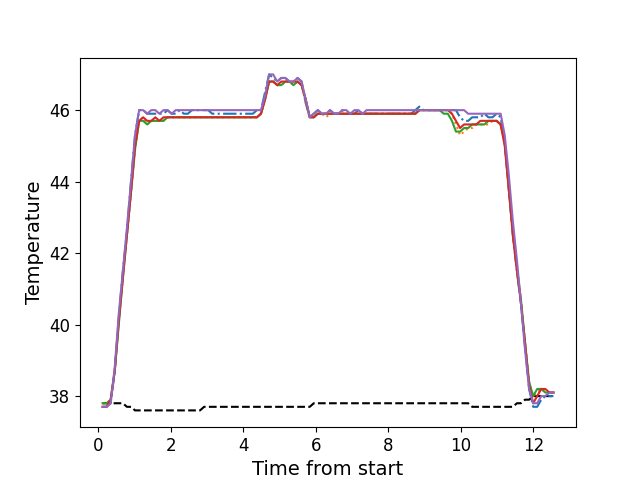

Data behind this chart, as committed beside it:
, times, neutral, z1, z2, z3, z4, z5
0, 0.1136, 37.8, 37.7, 37.8, 37.8, 37.7, 37.7
1, 0.2253, 37.8, 37.7, 37.8, 37.8, 37.7, 37.7
2, 0.3379, 37.8, 37.8, 37.9, 37.9, 37.9, 37.8
3, 0.4498, 37.8, 38.7, 38.7, 38.7, 38.7, 38.8
4, 0.5615, 37.8, 40.2, 40.1, 40.0, 40.1, 40.3
5, 0.6741, 37.8, 41.5, 41.4, 41.3, 41.3, 41.5
6, 0.7857, 37.7, 42.6, 42.5, 42.5, 42.5, 42.7
7, 0.8983, 37.7, 44.0, 43.7, 43.7, 43.7, 44.0
8, 1.01, 37.6, 45.3, 44.9, 44.9, 45.0, 45.3
9, 1.123, 37.6, 46.0, 45.7, 45.7, 45.7, 46.0
10, 1.235, 37.6, 46.0, 45.8, 45.7, 45.8, 46.0
11, 1.345, 37.6, 45.9, 45.6, 45.6, 45.7, 45.9
12, 1.458, 37.6, 45.9, 45.7, 45.7, 45.7, 46.0
13, 1.571, 37.6, 45.9, 45.7, 45.7, 45.8, 46.0
14, 1.682, 37.6, 45.9, 45.7, 45.7, 45.7, 45.9
15, 1.794, 37.6, 45.9, 45.7, 45.7, 45.8, 46.0
16, 1.907, 37.6, 46.0, 45.8, 45.8, 45.8, 46.0
17, 2.018, 37.6, 45.9, 45.8, 45.8, 45.8, 45.9
18, 2.131, 37.6, 45.9, 45.8, 45.8, 45.8, 46.0
19, 2.243, 37.6, 46.0, 45.8, 45.8, 45.8, 46.0
20, 2.355, 37.6, 45.9, 45.8, 45.8, 45.8, 46.0
21, 2.468, 37.6, 45.9, 45.8, 45.8, 45.8, 46.0
22, 2.579, 37.6, 46.0, 45.8, 45.8, 45.8, 46.0
23, 2.691, 37.6, 46.0, 45.8, 45.8, 45.8, 46.0
24, 2.803, 37.6, 46.0, 45.8, 45.8, 45.8, 46.0
25, 2.915, 37.7, 46.0, 45.8, 45.8, 45.8, 46.0
26, 3.027, 37.7, 46.0, 45.8, 45.8, 45.8, 46.0
27, 3.14, 37.7, 45.9, 45.8, 45.8, 45.8, 46.0
28, 3.251, 37.7, 45.9, 45.8, 45.8, 45.8, 46.0
29, 3.363, 37.7, 45.9, 45.8, 45.8, 45.8, 46.0
30, 3.476, 37.7, 45.9, 45.8, 45.8, 45.8, 46.0
31, 3.587, 37.7, 45.9, 45.8, 45.8, 45.8, 46.0
32, 3.699, 37.7, 45.9, 45.8, 45.8, 45.8, 46.0
33, 3.812, 37.7, 45.9, 45.8, 45.8, 45.8, 46.0
34, 3.924, 37.7, 45.9, 45.8, 45.8, 45.8, 46.0
35, 4.036, 37.7, 45.9, 45.8, 45.8, 45.8, 46.0
36, 4.148, 37.7, 45.9, 45.8, 45.8, 45.8, 46.0
37, 4.259, 37.7, 45.9, 45.8, 45.8, 45.8, 46.0
38, 4.372, 37.7, 46.0, 45.8, 45.8, 45.8, 46.0
39, 4.485, 37.7, 46.0, 45.9, 45.9, 45.9, 46.0
40, 4.596, 37.7, 46.5, 46.3, 46.3, 46.3, 46.4
41, 4.709, 37.7, 47.0, 46.8, 46.8, 46.8, 47.0
42, 4.82, 37.7, 46.9, 46.8, 46.8, 46.8, 47.0
43, 4.932, 37.7, 46.8, 46.7, 46.7, 46.7, 46.8
44, 5.045, 37.7, 46.9, 46.7, 46.7, 46.8, 46.9
45, 5.156, 37.7, 46.9, 46.8, 46.8, 46.8, 46.9
46, 5.269, 37.7, 46.8, 46.8, 46.8, 46.8, 46.8
47, 5.381, 37.7, 46.8, 46.7, 46.7, 46.8, 46.8
48, 5.493, 37.7, 46.9, 46.8, 46.8, 46.8, 46.9
49, 5.605, 37.7, 46.8, 46.7, 46.7, 46.7, 46.8
50, 5.717, 37.7, 46.2, 46.2, 46.3, 46.3, 46.3
51, 5.829, 37.7, 45.8, 45.8, 45.8, 45.8, 45.8
52, 5.94, 37.8, 45.9, 45.8, 45.8, 45.8, 45.9
53, 6.053, 37.8, 46.0, 45.9, 45.9, 45.9, 46.0
54, 6.165, 37.8, 45.9, 45.9, 45.9, 45.9, 45.9
55, 6.277, 37.8, 45.9, 45.8, 45.9, 45.9, 45.9
56, 6.39, 37.8, 46.0, 45.9, 45.9, 45.9, 46.0
57, 6.501, 37.8, 45.9, 45.9, 45.9, 45.9, 45.9
58, 6.613, 37.8, 45.9, 45.9, 45.9, 45.9, 45.9
59, 6.726, 37.8, 46.0, 45.9, 45.9, 45.9, 46.0
... 52 more rows
